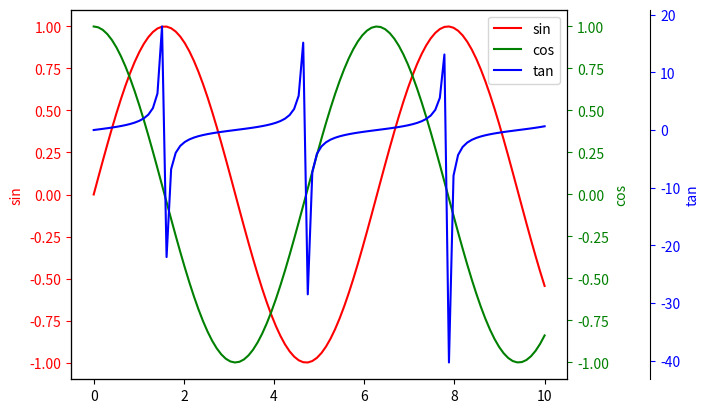

Python code for this plot:
import  numpy as np
import matplotlib.pyplot as plt

# 创建数据
x=np.linspace(0,10,100)
y1=np.sin(x)
y2=np.cos(x)
y3=np.tan(x)

# 创建图形和轴对象
fig,ax1=plt.subplots()
ax2=ax1.twinx()
ax3=ax1.twinx()

# 绘制第一个轴的图形
ax1.plot(x,y1,'r-',label='sin')
ax1.set_ylabel('sin',color='red')
ax1.tick_params('y',colors='red')

# 绘制第二个轴的图形
ax2.plot(x,y2,'g-',label='cos')
ax2.set_ylabel('cos',color='green')
ax2.tick_params('y',colors='green')

# 绘制第三个轴的图形
ax3.plot(x,y3,'b-',label='tan')
ax3.set_ylabel('tan',color='blue')
ax3.tick_params('y',colors='blue')

# 添加图例
lines=[ax1.get_lines()[0],ax2.get_lines()[0],ax3.get_lines()[0]]
ax1.legend(lines,[line.get_label() for line in lines])

# 调整轴的位置
ax3.spines['right'].set_position(('outward',60))

# 显示图形
plt.show()